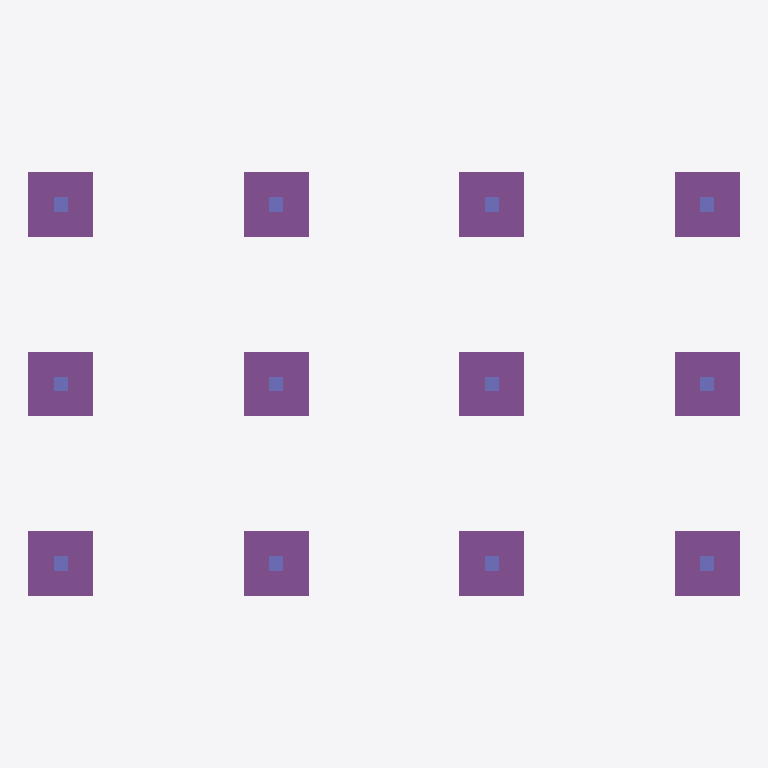
Plan cut of the same IFC building model at storey 'Foundation' (level -1.50 m, cut at -0.10 m), seen from above with north up, elements coloured by IFC class: 12 footings (purple), 12 columns (violet). Cut surfaces are drawn darker.
Extent 19.8 m × 11.8 m × 7.9 m (x, y, z). Storeys (3): Foundation at -1.50 m; Level 1 at 0.00 m; Level 2 at 3.20 m. Elements (72): 34 IfcBeam, 24 IfcColumn, 12 IfcFooting, 2 IfcSlab.

HEADER;
FILE_DESCRIPTION(('ViewDefinition[DesignTransferView]'),'2;1');
FILE_NAME('/dev/null','2026-09-24T10:16:44+00:00',(''),(''),'IfcOpenShell 0.8.5','IfcOpenShell 0.8.5','Nobody');
FILE_SCHEMA(('IFC4'));
ENDSEC;
DATA;
#1=IFCPROJECT('2M0ukCgP93dvtQVlqP1C9F',$,'Sample RCC frame',$,$,$,$,(#10),#5);
#12=IFCSITE('0omB50$bj8cw$e4hcUVwSc',$,'Site',$,$,$,$,$,$,$,$,$,$,$);
#13=IFCBUILDING('1lYgwcO_rE_uMZYdGizobd',$,'Tower A',$,$,$,$,$,$,$,$,$);
#24=IFCBUILDINGSTOREY('1elJFpBQP7_A$HCBHjxCRS',$,'Foundation',$,$,$,$,$,$,-1500.0);
#270=IFCBUILDINGSTOREY('1xtRoSamXD5R30uMgJECXD',$,'Level 1',$,$,$,$,$,$,0.0);
#1007=IFCBUILDINGSTOREY('3a22C6LI1CqgYra8GsWnoD',$,'Level 2',$,$,$,$,$,$,3200.0);
#33=IFCFOOTING('09gQsoGjnBIv$OfshtFowr',$,'F1',$,$,#41,#36,$,$);
#92=IFCFOOTING('2LhISsY$jEHRpCarKN9Q2y',$,'F4',$,$,#98,#93,$,$);
#73=IFCFOOTING('0RbNOBZw51FhmN2$MPb_sv',$,'F3',$,$,#79,#74,$,$);
#130=IFCFOOTING('0fA1BP76z7b8fK7LxpxQ$O',$,'F6',$,$,#136,#131,$,$);
#149=IFCFOOTING('2ra8pyXXP5cgTiEztrL6OM',$,'F7',$,$,#155,#150,$,$);
#206=IFCFOOTING('1Gc2eQ8rz2RuDYP51DpMrJ',$,'F10',$,$,#212,#207,$,$);
#187=IFCFOOTING('2KKNbhHE9CuOL7Nv7WkhNj',$,'F9',$,$,#193,#188,$,$);
#244=IFCFOOTING('00YfrJ3$bDo9Q50AHFeQOf',$,'F12',$,$,#250,#245,$,$);
#54=IFCFOOTING('0G6HUP7c1BPPs4ljdxp2Ts',$,'F2',$,$,#60,#55,$,$);
#111=IFCFOOTING('2YFggtLo58MB0XTWljfMae',$,'F5',$,$,#117,#112,$,$);
#168=IFCFOOTING('2xeEyaSFXEp8zEab$EzPIl',$,'F8',$,$,#174,#169,$,$);
#225=IFCFOOTING('1ST4TOoWr4zgQRe6RA3dxR',$,'F11',$,$,#231,#226,$,$);
#278=IFCCOLUMN('0_13rnz090egfXP57zeDTC',$,'C1',$,$,#286,#281,$,$);
#340=IFCCOLUMN('06S2CWz5j7pOQUxfobsYP9',$,'C4',$,$,#346,#341,$,$);
#320=IFCCOLUMN('2qGKw9pkr2DhqJW5_cpM1I',$,'C3',$,$,#326,#321,$,$);
#380=IFCCOLUMN('0S579ehnz8kBTONRKiAv32',$,'C6',$,$,#386,#381,$,$);
#400=IFCCOLUMN('0OvgGAM5j5sxM5YViaw9fb',$,'C7',$,$,#406,#401,$,$);
#460=IFCCOLUMN('0uQl0ziSv4AgalRppVCHbF',$,'C10',$,$,#466,#461,$,$);
#440=IFCCOLUMN('1Ja9UauCr6reqkvR1jZ_a1',$,'C9',$,$,#446,#441,$,$);
#500=IFCCOLUMN('05NBQuCo9BIeQzUxJckb5K',$,'C12',$,$,#506,#501,$,$);
#300=IFCCOLUMN('26D35veCvBQ9C4cvNPTjhb',$,'C2',$,$,#306,#301,$,$);
#360=IFCCOLUMN('3AHpu_0abCKupMUudlEKM$',$,'C5',$,$,#366,#361,$,$);
#420=IFCCOLUMN('2OGmqPbVT5RxLIle$7_h1J',$,'C8',$,$,#426,#421,$,$);
#480=IFCCOLUMN('3T61n5mrD4detvOY7k3dS2',$,'C11',$,$,#486,#481,$,$);
ENDSEC;
